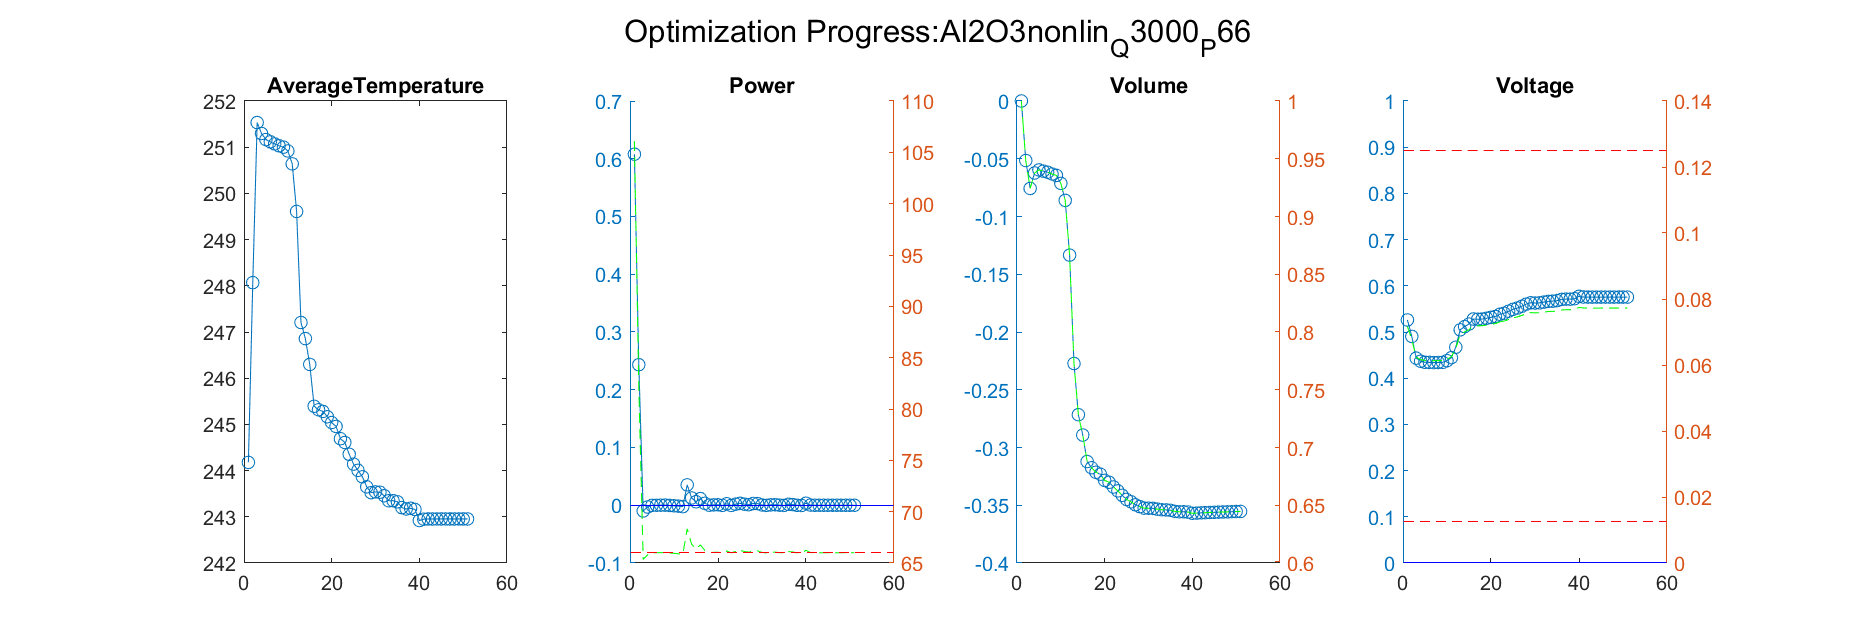

Data behind this chart, as committed beside it:
Iteration, AverageTemperature, Power_value, Power_right_value, Volume_value, Volume_right_value, Voltage_value, Voltage_right_value
1, 248.1, 0.2434, 82.06, -0.05152, 0.9485, 0.4904, 0.06767
Iteration, AverageTemperature, Power_value, Power_right_value, Volume_value, Volume_right_value, Voltage_value, Voltage_right_value
1, 248.1, 0.2434, 82.06, -0.05152, 0.9485, 0.4904, 0.06767
2, 251.5, -0.00988, 65.35, -0.07572, 0.9243, 0.4434, 0.06238
Iteration, AverageTemperature, Power_value, Power_right_value, Volume_value, Volume_right_value, Voltage_value, Voltage_right_value
1, 248.1, 0.2434, 82.06, -0.05152, 0.9485, 0.4904, 0.06767
2, 251.5, -0.00988, 65.35, -0.07572, 0.9243, 0.4434, 0.06238
3, 251.3, -0.003014, 65.8, -0.06234, 0.9377, 0.4367, 0.06163
Iteration, AverageTemperature, Power_value, Power_right_value, Volume_value, Volume_right_value, Voltage_value, Voltage_right_value
1, 248.1, 0.2434, 82.06, -0.05152, 0.9485, 0.4904, 0.06767
2, 251.5, -0.00988, 65.35, -0.07572, 0.9243, 0.4434, 0.06238
3, 251.3, -0.003014, 65.8, -0.06234, 0.9377, 0.4367, 0.06163
4, 251.2, -0.0001987, 65.99, -0.05968, 0.9403, 0.4344, 0.06138
Iteration, AverageTemperature, Power_value, Power_right_value, Volume_value, Volume_right_value, Voltage_value, Voltage_right_value
1, 248.1, 0.2434, 82.06, -0.05152, 0.9485, 0.4904, 0.06767
2, 251.5, -0.00988, 65.35, -0.07572, 0.9243, 0.4434, 0.06238
3, 251.3, -0.003014, 65.8, -0.06234, 0.9377, 0.4367, 0.06163
4, 251.2, -0.0001987, 65.99, -0.05968, 0.9403, 0.4344, 0.06138
5, 251.1, -4.21298177439855e-05, 66, -0.06072, 0.9393, 0.4342, 0.06134
Iteration, AverageTemperature, Power_value, Power_right_value, Volume_value, Volume_right_value, Voltage_value, Voltage_right_value
1, 248.1, 0.2434, 82.06, -0.05152, 0.9485, 0.4904, 0.06767
2, 251.5, -0.00988, 65.35, -0.07572, 0.9243, 0.4434, 0.06238
3, 251.3, -0.003014, 65.8, -0.06234, 0.9377, 0.4367, 0.06163
4, 251.2, -0.0001987, 65.99, -0.05968, 0.9403, 0.4344, 0.06138
5, 251.1, -4.21298177439855e-05, 66, -0.06072, 0.9393, 0.4342, 0.06134
6, 251.1, 0.0001435, 66.01, -0.06164, 0.9384, 0.4338, 0.0613
Iteration, AverageTemperature, Power_value, Power_right_value, Volume_value, Volume_right_value, Voltage_value, Voltage_right_value
1, 248.1, 0.2434, 82.06, -0.05152, 0.9485, 0.4904, 0.06767
2, 251.5, -0.00988, 65.35, -0.07572, 0.9243, 0.4434, 0.06238
3, 251.3, -0.003014, 65.8, -0.06234, 0.9377, 0.4367, 0.06163
4, 251.2, -0.0001987, 65.99, -0.05968, 0.9403, 0.4344, 0.06138
5, 251.1, -4.21298177439855e-05, 66, -0.06072, 0.9393, 0.4342, 0.06134
6, 251.1, 0.0001435, 66.01, -0.06164, 0.9384, 0.4338, 0.0613
7, 251, 0.0003109, 66.02, -0.06322, 0.9368, 0.4341, 0.06134
Iteration, AverageTemperature, Power_value, Power_right_value, Volume_value, Volume_right_value, Voltage_value, Voltage_right_value
1, 248.1, 0.2434, 82.06, -0.05152, 0.9485, 0.4904, 0.06767
2, 251.5, -0.00988, 65.35, -0.07572, 0.9243, 0.4434, 0.06238
3, 251.3, -0.003014, 65.8, -0.06234, 0.9377, 0.4367, 0.06163
4, 251.2, -0.0001987, 65.99, -0.05968, 0.9403, 0.4344, 0.06138
5, 251.1, -4.21298177439855e-05, 66, -0.06072, 0.9393, 0.4342, 0.06134
6, 251.1, 0.0001435, 66.01, -0.06164, 0.9384, 0.4338, 0.0613
7, 251, 0.0003109, 66.02, -0.06322, 0.9368, 0.4341, 0.06134
8, 251, -0.0003622, 65.98, -0.06444, 0.9356, 0.4343, 0.06136
Iteration, AverageTemperature, Power_value, Power_right_value, Volume_value, Volume_right_value, Voltage_value, Voltage_right_value
1, 248.1, 0.2434, 82.06, -0.05152, 0.9485, 0.4904, 0.06767
2, 251.5, -0.00988, 65.35, -0.07572, 0.9243, 0.4434, 0.06238
3, 251.3, -0.003014, 65.8, -0.06234, 0.9377, 0.4367, 0.06163
4, 251.2, -0.0001987, 65.99, -0.05968, 0.9403, 0.4344, 0.06138
5, 251.1, -4.21298177439855e-05, 66, -0.06072, 0.9393, 0.4342, 0.06134
6, 251.1, 0.0001435, 66.01, -0.06164, 0.9384, 0.4338, 0.0613
7, 251, 0.0003109, 66.02, -0.06322, 0.9368, 0.4341, 0.06134
8, 251, -0.0003622, 65.98, -0.06444, 0.9356, 0.4343, 0.06136
9, 250.9, -0.0009167, 65.94, -0.07132, 0.9287, 0.4379, 0.06176
Iteration, AverageTemperature, Power_value, Power_right_value, Volume_value, Volume_right_value, Voltage_value, Voltage_right_value
1, 248.1, 0.2434, 82.06, -0.05152, 0.9485, 0.4904, 0.06767
2, 251.5, -0.00988, 65.35, -0.07572, 0.9243, 0.4434, 0.06238
3, 251.3, -0.003014, 65.8, -0.06234, 0.9377, 0.4367, 0.06163
4, 251.2, -0.0001987, 65.99, -0.05968, 0.9403, 0.4344, 0.06138
5, 251.1, -4.21298177439855e-05, 66, -0.06072, 0.9393, 0.4342, 0.06134
6, 251.1, 0.0001435, 66.01, -0.06164, 0.9384, 0.4338, 0.0613
... 1,264 more rows
